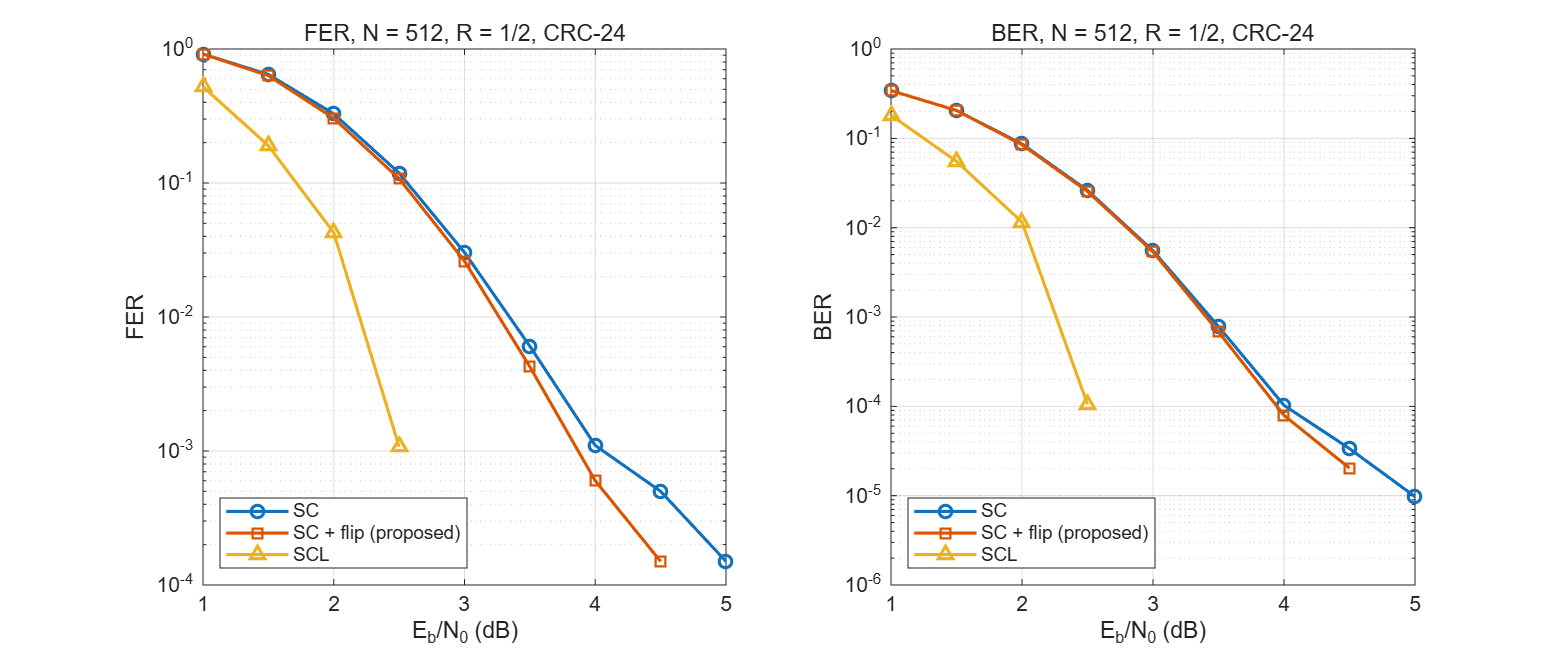

Values plotted in this chart, from the file beside it:
ebn0_db, frames, sc_fer, sc_ber, flip_fer, flip_ber, scl_fer, scl_ber, sc_err, sc_err_crc_detected, flip_fixed, flip_miscorrected, flip_nomatch, flip_err, scl_err
1.00, 109, 9.174312e-01, 3.423882e-01, 9.174312e-01, 3.423882e-01, 5.229358e-01, 1.814435e-01, 100, 100, 0, 0, 100, 100, 57
1.50, 158, 6.455696e-01, 2.052265e-01, 6.329114e-01, 2.049298e-01, 1.898734e-01, 5.520669e-02, 102, 102, 2, 0, 100, 100, 30
2.00, 329, 3.282675e-01, 8.648366e-02, 3.039514e-01, 8.484517e-02, 4.255319e-02, 1.154065e-02, 108, 108, 8, 0, 100, 100, 14
2.50, 928, 1.185345e-01, 2.611884e-02, 1.077586e-01, 2.544535e-02, 1.077586e-03, 1.052330e-04, 110, 110, 10, 0, 100, 100, 1
3.00, 3826, 3.031887e-02, 5.520411e-03, 2.613696e-02, 5.365223e-03, 0.000000e+00, 0.000000e+00, 116, 116, 16, 0, 100, 100, 0
3.50, 20000, 6.050000e-03, 7.832031e-04, 4.250000e-03, 6.804687e-04, 0.000000e+00, 0.000000e+00, 121, 121, 36, 0, 85, 85, 0
4.00, 20000, 1.100000e-03, 1.027344e-04, 6.000000e-04, 7.929687e-05, 0.000000e+00, 0.000000e+00, 22, 22, 10, 0, 12, 12, 0
4.50, 20000, 5.000000e-04, 3.359375e-05, 1.500000e-04, 2.031250e-05, 0.000000e+00, 0.000000e+00, 10, 10, 7, 0, 3, 3, 0
5.00, 20000, 1.500000e-04, 9.765625e-06, 0.000000e+00, 0.000000e+00, 0.000000e+00, 0.000000e+00, 3, 3, 3, 0, 0, 0, 0
